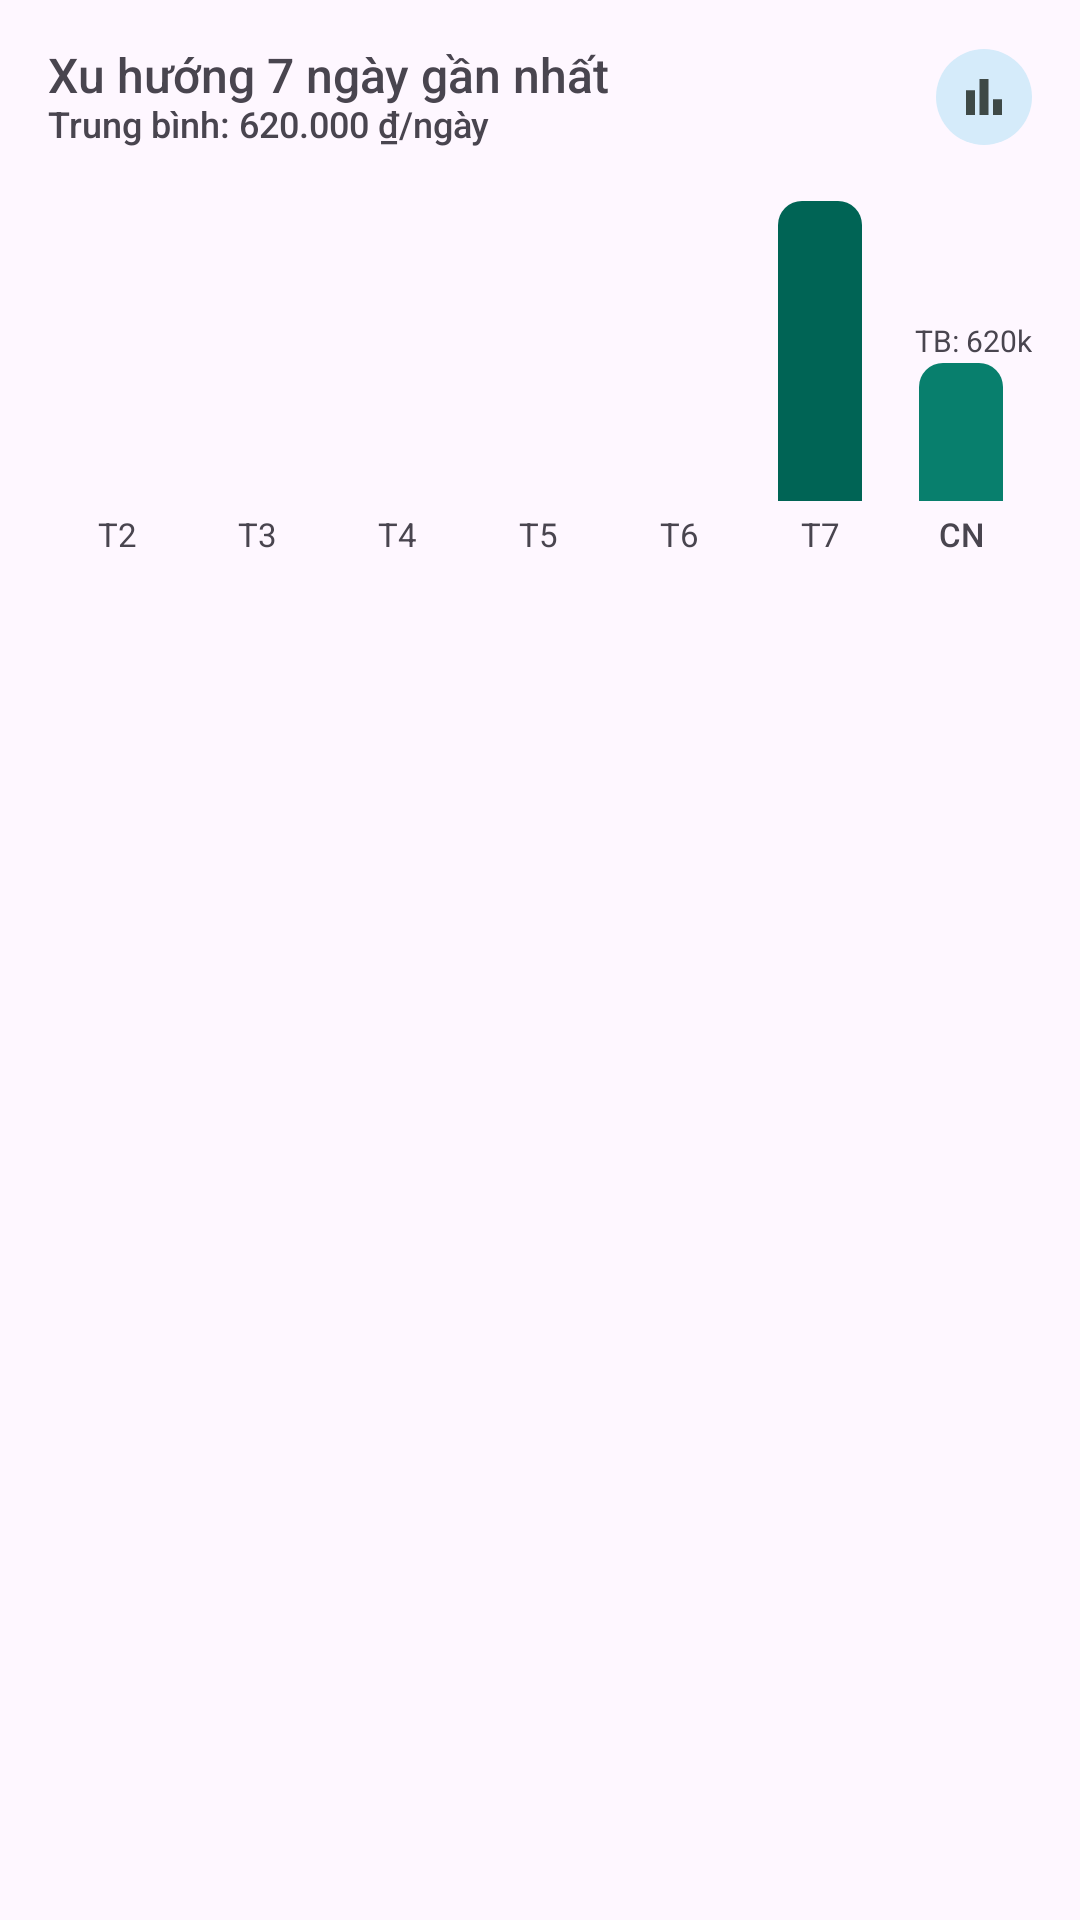

Here is an Android app screen rendered from its layout file. Give the layout XML and the strings, colors and styles it references.
<!-- AndroidManifest.xml: application theme Theme.SmartExpenseManager -->
<!-- res/layout/dashboard_trend.xml -->
<?xml version="1.0" encoding="utf-8"?>
<LinearLayout xmlns:android="http://schemas.android.com/apk/res/android"
    android:layout_width="match_parent"
    android:layout_height="wrap_content"
    android:orientation="vertical"
    android:padding="16dp"
    android:background="@drawable/dashboard_card"
    android:elevation="1dp"
    android:layout_marginTop="16dp">
    <LinearLayout
        android:layout_width="match_parent"
        android:layout_height="wrap_content"
        android:orientation="horizontal"
        android:gravity="center_vertical">
        <LinearLayout
            android:layout_width="0dp"
            android:layout_height="wrap_content"
            android:orientation="vertical"
            android:layout_weight="1">
            <TextView
                android:layout_width="wrap_content"
                android:layout_height="wrap_content"
                android:text="@string/dashboard_trend"
                android:textSize="16sp"
                android:textColor="@color/dashboard_ink"
                android:includeFontPadding="false"
                android:fontFamily="sans-serif-medium" />
            <TextView
                android:layout_width="wrap_content"
                android:layout_height="wrap_content"
                android:text="@string/dashboard_trend_average"
                android:textSize="12sp"
                android:textColor="@color/dashboard_accent"
                android:includeFontPadding="false"
                android:fontFamily="sans-serif-medium" />
        </LinearLayout>
        <FrameLayout
            android:layout_width="32dp"
            android:layout_height="32dp"
            android:background="@drawable/dashboard_blue_pill">
            <ImageView
                android:layout_width="12dp"
                android:layout_height="12dp"
                android:src="@drawable/dashboard_trend"
                android:scaleType="fitCenter"
                android:importantForAccessibility="no"
                android:layout_gravity="center" />
        </FrameLayout>
    </LinearLayout>
    <View
        android:layout_width="1dp"
        android:layout_height="12dp" />
    <FrameLayout
        android:layout_width="match_parent"
        android:layout_height="124dp">
        <LinearLayout
            android:layout_width="match_parent"
            android:layout_height="wrap_content"
            android:orientation="horizontal"
            android:gravity="center_vertical">
            <LinearLayout
                android:layout_width="0dp"
                android:layout_height="124dp"
                android:orientation="vertical"
                android:layout_weight="1"
                android:gravity="bottom|center_horizontal">
                <View
                    android:layout_width="28dp"
                    android:layout_height="58dp"
                    android:background="@drawable/dashboard_bar_mint" />
                <View
                    android:layout_width="1dp"
                    android:layout_height="5dp" />
                <TextView
                    android:layout_width="wrap_content"
                    android:layout_height="wrap_content"
                    android:text="@string/dashboard_mon"
                    android:textSize="11sp"
                    android:textColor="@color/dashboard_secondary"
                    android:includeFontPadding="false" />
            </LinearLayout>
            <LinearLayout
                android:layout_width="0dp"
                android:layout_height="124dp"
                android:orientation="vertical"
                android:layout_weight="1"
                android:gravity="bottom|center_horizontal">
                <View
                    android:layout_width="28dp"
                    android:layout_height="78dp"
                    android:background="@drawable/dashboard_bar_mint" />
                <View
                    android:layout_width="1dp"
                    android:layout_height="5dp" />
                <TextView
                    android:layout_width="wrap_content"
                    android:layout_height="wrap_content"
                    android:text="@string/dashboard_tue"
                    android:textSize="11sp"
                    android:textColor="@color/dashboard_secondary"
                    android:includeFontPadding="false" />
            </LinearLayout>
            <LinearLayout
                android:layout_width="0dp"
                android:layout_height="124dp"
                android:orientation="vertical"
                android:layout_weight="1"
                android:gravity="bottom|center_horizontal">
                <View
                    android:layout_width="28dp"
                    android:layout_height="48dp"
                    android:background="@drawable/dashboard_bar_mint" />
                <View
                    android:layout_width="1dp"
                    android:layout_height="5dp" />
                <TextView
                    android:layout_width="wrap_content"
                    android:layout_height="wrap_content"
                    android:text="@string/dashboard_wed"
                    android:textSize="11sp"
                    android:textColor="@color/dashboard_secondary"
                    android:includeFontPadding="false" />
            </LinearLayout>
            <LinearLayout
                android:layout_width="0dp"
                android:layout_height="124dp"
                android:orientation="vertical"
                android:layout_weight="1"
                android:gravity="bottom|center_horizontal">
                <View
                    android:layout_width="28dp"
                    android:layout_height="100dp"
                    android:background="@drawable/dashboard_bar_mint" />
                <View
                    android:layout_width="1dp"
                    android:layout_height="5dp" />
                <TextView
                    android:layout_width="wrap_content"
                    android:layout_height="wrap_content"
                    android:text="@string/dashboard_thu"
                    android:textSize="11sp"
                    android:textColor="@color/dashboard_secondary"
                    android:includeFontPadding="false" />
            </LinearLayout>
            <LinearLayout
                android:layout_width="0dp"
                android:layout_height="124dp"
                android:orientation="vertical"
                android:layout_weight="1"
                android:gravity="bottom|center_horizontal">
                <View
                    android:layout_width="28dp"
                    android:layout_height="66dp"
                    android:background="@drawable/dashboard_bar_mint" />
                <View
                    android:layout_width="1dp"
                    android:layout_height="5dp" />
                <TextView
                    android:layout_width="wrap_content"
                    android:layout_height="wrap_content"
                    android:text="@string/dashboard_fri"
                    android:textSize="11sp"
                    android:textColor="@color/dashboard_secondary"
                    android:includeFontPadding="false" />
            </LinearLayout>
            <LinearLayout
                android:layout_width="0dp"
                android:layout_height="124dp"
                android:orientation="vertical"
                android:layout_weight="1"
                android:gravity="bottom|center_horizontal">
                <View
                    android:layout_width="28dp"
                    android:layout_height="100dp"
                    android:background="@drawable/dashboard_bar_dark" />
                <View
                    android:layout_width="1dp"
                    android:layout_height="5dp" />
                <TextView
                    android:layout_width="wrap_content"
                    android:layout_height="wrap_content"
                    android:text="@string/dashboard_sat"
                    android:textSize="11sp"
                    android:textColor="@color/dashboard_secondary"
                    android:includeFontPadding="false" />
            </LinearLayout>
            <LinearLayout
                android:layout_width="0dp"
                android:layout_height="124dp"
                android:orientation="vertical"
                android:layout_weight="1"
                android:gravity="bottom|center_horizontal">
                <View
                    android:layout_width="28dp"
                    android:layout_height="46dp"
                    android:background="@drawable/dashboard_bar_primary" />
                <View
                    android:layout_width="1dp"
                    android:layout_height="5dp" />
                <TextView
                    android:layout_width="wrap_content"
                    android:layout_height="wrap_content"
                    android:text="@string/dashboard_sun"
                    android:textSize="11sp"
                    android:textColor="@color/dashboard_accent"
                    android:includeFontPadding="false"
                    android:fontFamily="sans-serif-medium" />
            </LinearLayout>
        </LinearLayout>
        <View
            android:layout_width="match_parent"
            android:layout_height="1dp"
            android:background="@drawable/dashboard_average_line"
            android:layout_marginTop="59dp" />
        <TextView
            android:layout_width="wrap_content"
            android:layout_height="wrap_content"
            android:text="@string/dashboard_average_marker"
            android:textSize="10sp"
            android:textColor="@color/dashboard_muted"
            android:includeFontPadding="false"
            android:layout_gravity="end"
            android:layout_marginTop="47dp"
            android:background="@color/dashboard_white" />
    </FrameLayout>
</LinearLayout>
<!-- resources referenced by this layout -->
<resources>
  <!-- drawable dashboard_average_line (drawable) -->
  <?xml version="1.0" encoding="utf-8"?>
  <shape xmlns:android="http://schemas.android.com/apk/res/android">
      <size android:height="1dp" />
      <stroke android:width="1dp" android:color="@color/finora_mint" android:dashWidth="3dp" android:dashGap="3dp" />
  </shape>
  <!-- drawable dashboard_bar_dark (drawable) -->
  <?xml version="1.0" encoding="utf-8"?>
  <shape xmlns:android="http://schemas.android.com/apk/res/android">
      <solid android:color="@color/finora_emerald" />
      <corners android:topLeftRadius="8dp" android:topRightRadius="8dp" />
  </shape>
  <!-- drawable dashboard_bar_mint (drawable) -->
  <?xml version="1.0" encoding="utf-8"?>
  <shape xmlns:android="http://schemas.android.com/apk/res/android">
      <solid android:color="@color/dashboard_mint" />
      <corners android:topLeftRadius="8dp" android:topRightRadius="8dp" />
  </shape>
  <!-- drawable dashboard_bar_primary (drawable) -->
  <?xml version="1.0" encoding="utf-8"?>
  <shape xmlns:android="http://schemas.android.com/apk/res/android">
      <solid android:color="@color/finora_teal" />
      <corners android:topLeftRadius="8dp" android:topRightRadius="8dp" />
  </shape>
  <!-- drawable dashboard_blue_pill (drawable) -->
  <?xml version="1.0" encoding="utf-8"?>
  <shape xmlns:android="http://schemas.android.com/apk/res/android">
      <solid android:color="@color/finora_divider" />
      <corners android:radius="100dp" />
  </shape>
  <!-- drawable dashboard_card (drawable) -->
  <?xml version="1.0" encoding="utf-8"?>
  <shape xmlns:android="http://schemas.android.com/apk/res/android">
      <solid android:color="@color/dashboard_white" />
      <corners android:radius="16dp" />
  </shape>
  <!-- drawable dashboard_trend (drawable) -->
  <?xml version="1.0" encoding="utf-8"?>
  <vector xmlns:android="http://schemas.android.com/apk/res/android"
      android:width="12dp"
      android:height="12dp"
      android:viewportWidth="12"
      android:viewportHeight="12">
      <path
          android:pathData="M9 12V6.75H12V12H9V12M4.5 12V0H7.5V12H4.5V12M0 12V3.75H3V12H0V12"
          android:fillColor="#3E4946" />
  </vector>
  <string name="dashboard_average_marker">TB: 620k</string>
  <string name="dashboard_fri">T6</string>
  <string name="dashboard_mon">T2</string>
  <string name="dashboard_sat">T7</string>
  <string name="dashboard_sun">CN</string>
  <string name="dashboard_thu">T5</string>
  <string name="dashboard_trend">Xu hướng 7 ngày gần nhất</string>
  <string name="dashboard_trend_average">Trung bình: 620.000 ₫/ngày</string>
  <string name="dashboard_tue">T3</string>
  <string name="dashboard_wed">T4</string>
  <style name="Theme.SmartExpenseManager" parent="Base.Theme.SmartExpenseManager" />
  <color name="finora_mint">#D0E8DF</color>
  <color name="finora_emerald">#006455</color>
  <color name="finora_teal">#087F6D</color>
  <color name="finora_divider">#D5EBFA</color>
  <style name="Base.Theme.SmartExpenseManager" parent="Theme.Material3.DayNight.NoActionBar">
          
          
      </style>
</resources>
